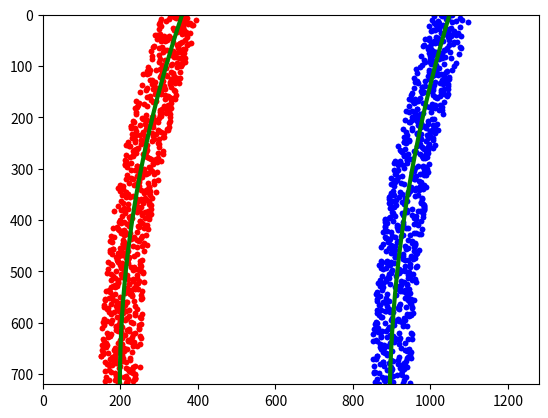

This chart was generated by the following Python code:
import numpy as np
import matplotlib.pylab as plt

def generate_data():
    '''
    Generates fake data to use for calculating lane curvature.
    In your own project, you'll ignore this function and instead
    feed in the output of your lane detection algorithm to
    the lane curvature calculation.
    '''
    # Set random seed number so results are consistent for grader
    # Comment this out if you'd like to see results on different random data!
    np.random.seed(0)
    # Generate some fake data to represent lane-line pixels
    ploty = np.linspace(0, 719, num=720)  # to cover same y-range as image
    quadratic_coeff = 3e-4  # arbitrary quadratic coefficient
    # For each y position generate random x position within +/-50 pix
    # of the line base position in each case (x=200 for left, and x=900 for right)
    leftx = np.array([200 + (y ** 2) * quadratic_coeff + np.random.randint(-50, high=51)
                      for y in ploty])
    rightx = np.array([900 + (y ** 2) * quadratic_coeff + np.random.randint(-50, high=51)
                       for y in ploty])

    leftx = leftx[::-1]  # Reverse to match top-to-bottom in y
    rightx = rightx[::-1]  # Reverse to match top-to-bottom in y

    # Fit a second order polynomial to pixel positions in each fake lane line
    left_fit = np.polyfit(ploty, leftx, 2)
    right_fit = np.polyfit(ploty, rightx, 2)

    # Plot up the fake data
    mark_size = 3
    plt.plot(leftx, ploty, 'o', color='red', markersize=mark_size)
    plt.plot(rightx, ploty, 'o', color='blue', markersize=mark_size)
    plt.xlim(0, 1280)
    plt.ylim(0, 720)

    return ploty, left_fit, right_fit


def measure_curvature_pixels():
    '''
    Calculates the curvature of polynomial functions in pixels.
    '''
    # Start by generating our fake example data
    # Make sure to feed in your real data instead in your project!
    ploty, left_fit, right_fit = generate_data()

    # Define y-value where we want radius of curvature
    # We'll choose the maximum y-value, corresponding to the bottom of the image
    y_eval = np.max(ploty)

    ##### TO-DO: Implement the calculation of R_curve (radius of curvature) #####
    left_curverad =  ((1 + ((2*left_fit[0]*y_eval + left_fit[1]) ** 2) ) ** 1.5) / np.absolute(2*left_fit[0]) ## Implement the calculation of the left line here

    right_curverad = ((1 + ((2*right_fit[0]*y_eval + right_fit[1]) ** 2) ) ** 1.5) / np.absolute(2*right_fit[0])   ## Implement the calculation of the right line here

    return left_curverad, right_curverad


# Calculate the radius of curvature in pixels for both lane lines
left_curverad, right_curverad = measure_curvature_pixels()

print(left_curverad, right_curverad)
# Should see values of 1625.06 and 1976.30 here, if using
# the default `generate_data` function with given seed number

def plot_data():

    ploty, left_fit, right_fit = generate_data()

    left_fitx = left_fit[0] * ploty ** 2 + left_fit[1] * ploty + left_fit[2]
    right_fitx = right_fit[0] * ploty ** 2 + right_fit[1] * ploty + right_fit[2]

    # Plot up the fake data
    plt.plot(left_fitx, ploty, color='green', linewidth=3)
    plt.plot(right_fitx, ploty, color='green', linewidth=3)
    plt.gca().invert_yaxis()  # to visualize as we do the images
    plt.show()

plot_data()